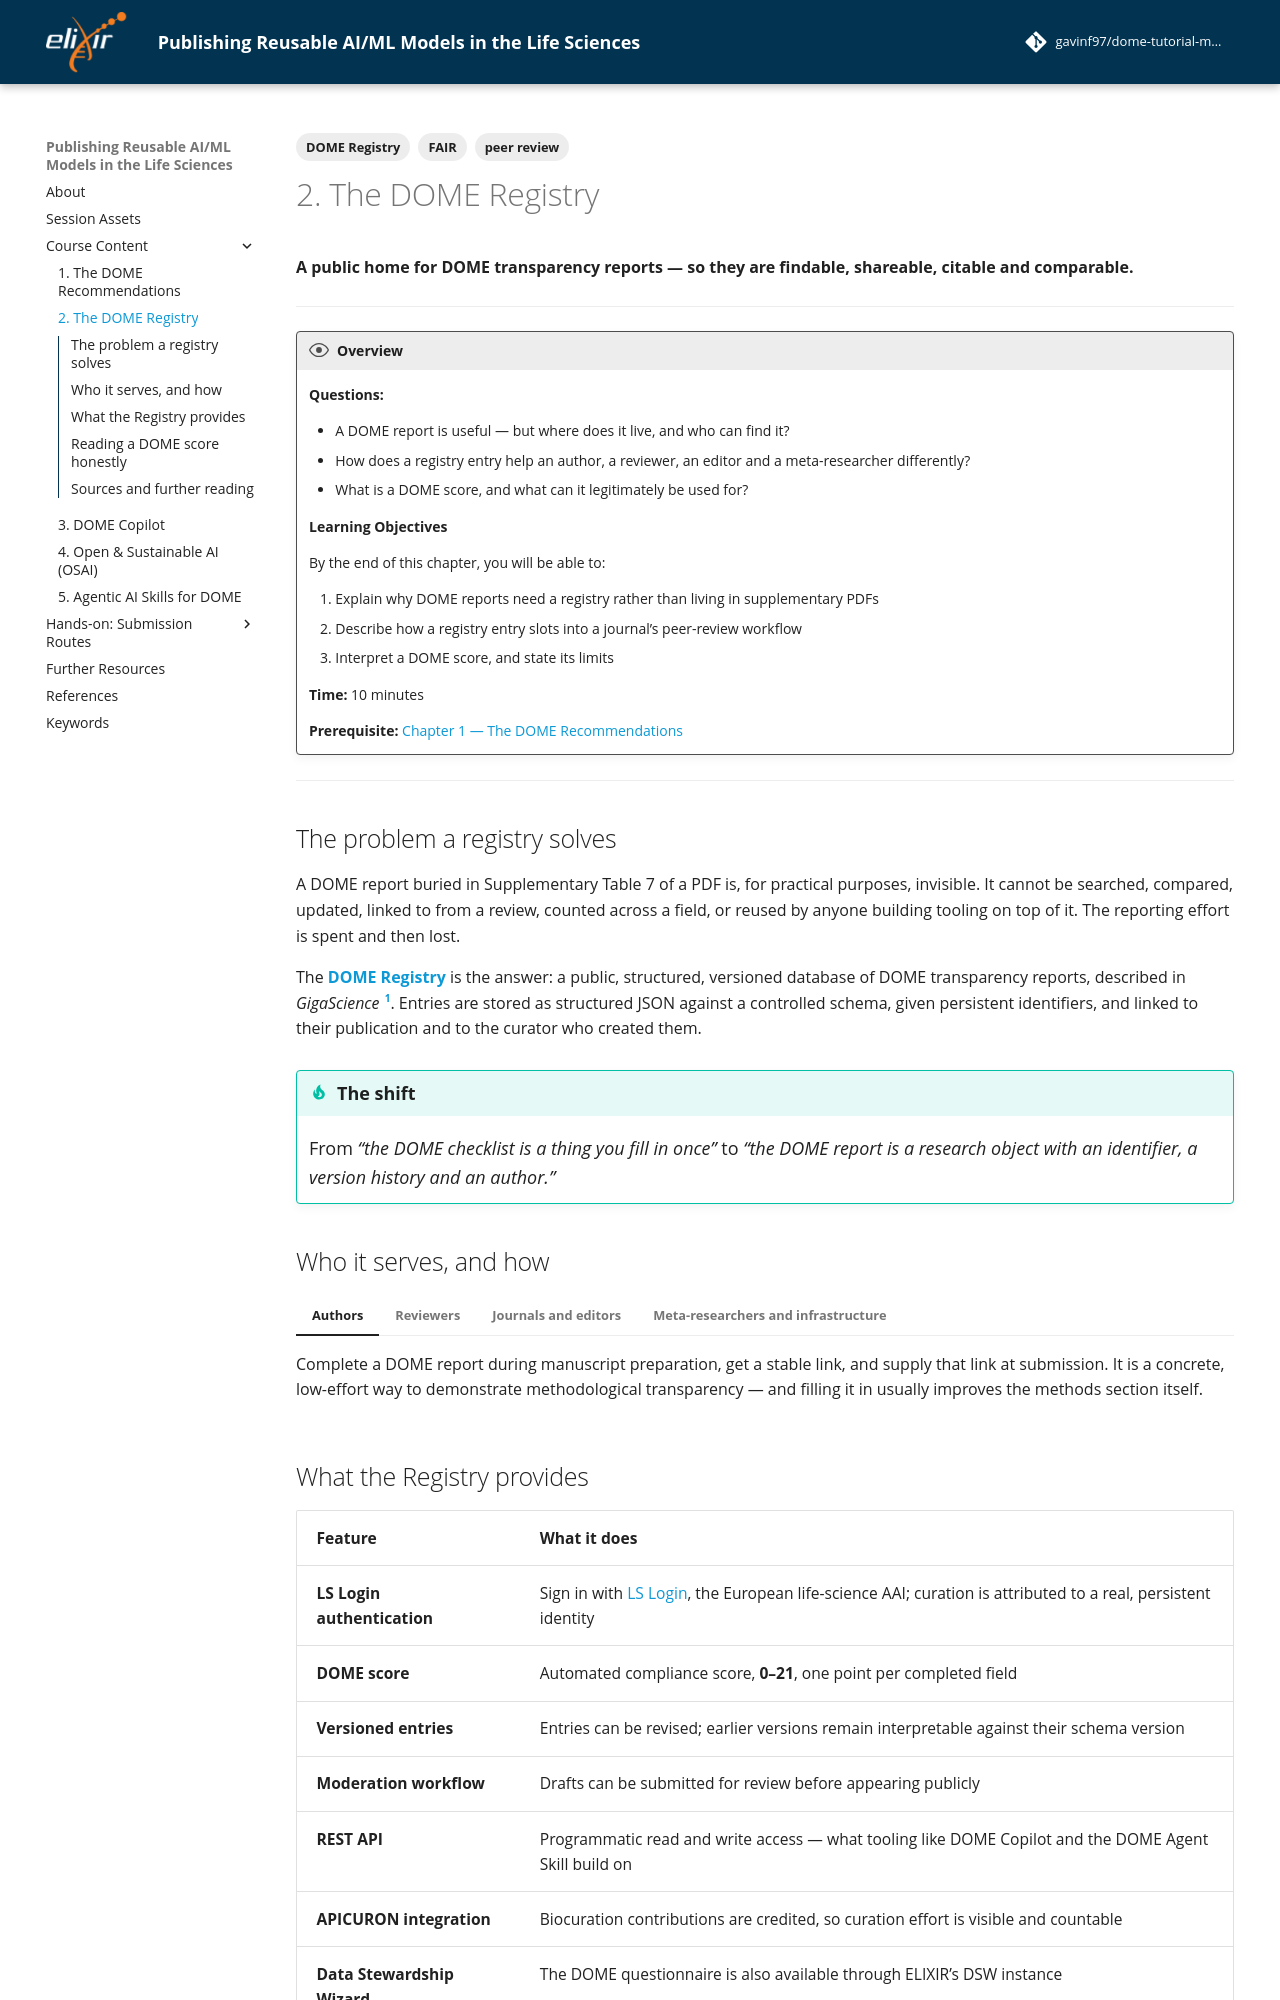

repository: gavinf97/dome-tutorial-maqc-2026 · page: chapters/chapter_02_registry/index.html · generator: mkdocs

---
tags:
    - DOME Registry
    - peer review
    - FAIR
---

# 2. The DOME Registry

**A public home for DOME transparency reports — so they are findable, shareable, citable and comparable.**

---

!!! overview "Overview"

    **Questions:**

    - A DOME report is useful — but where does it live, and who can find it?
    - How does a registry entry help an author, a reviewer, an editor and a meta-researcher differently?
    - What is a DOME score, and what can it legitimately be used for?

    **Learning Objectives**

    By the end of this chapter, you will be able to:

    1. Explain why DOME reports need a registry rather than living in supplementary PDFs
    2. Describe how a registry entry slots into a journal's peer-review workflow
    3. Interpret a DOME score, and state its limits

    **Time:** 10 minutes

    **Prerequisite:** [Chapter 1 — The DOME Recommendations](chapter_01_dome.md)

---

## The problem a registry solves

A DOME report buried in Supplementary Table 7 of a PDF is, for practical
purposes, invisible. It cannot be searched, compared, updated, linked to from a
review, counted across a field, or reused by anyone building tooling on top of
it. The reporting effort is spent and then lost.

The [**DOME Registry**](https://registry.dome-ml.org/) is the answer: a public,
structured, versioned database of DOME transparency reports, described in
*GigaScience* [@attafi2024registry]. Entries are stored as structured JSON
against a controlled schema, given persistent identifiers, and linked to their
publication and to the curator who created them.

!!! tip "The shift"
    From *"the DOME checklist is a thing you fill in once"* to *"the DOME report is
    a research object with an identifier, a version history and an author."*

## Who it serves, and how

=== "Authors"

    Complete a DOME report during manuscript preparation, get a stable link, and
    supply that link at submission. It is a concrete, low-effort way to demonstrate
    methodological transparency — and filling it in usually improves the methods
    section itself.

=== "Reviewers"

    Open one link and see, field by field, what the paper does and does not report.
    As the *GigaScience* paper puts it, reviewers gain a standardised and efficient
    evaluation tool — instead of reconstructing the methods from prose, you are
    checking a structured record against the manuscript.

=== "Journals and editors"

    Integrate the report into the submission workflow so that ML methodology is
    assessed consistently across submissions. The benefit that matters editorially
    is improved submission quality: authors who know they will be asked tend to
    report better.

=== "Meta-researchers and infrastructure"

    Structured entries can be counted, queried through the REST API, and analysed
    across a field — which is what makes questions like *"has data-split reporting
    improved since 2021?"* answerable at all.
